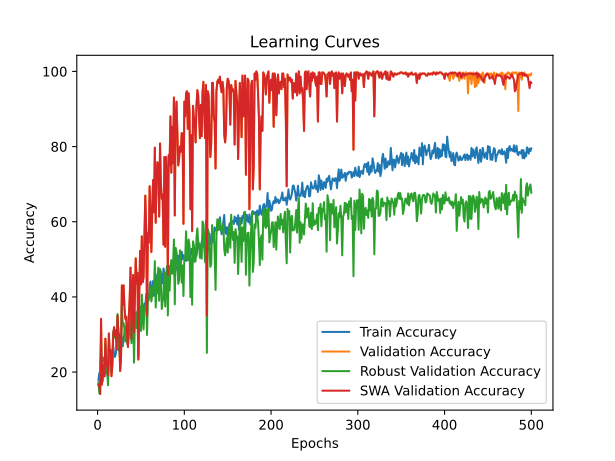

Data behind this chart, as committed beside it:
time; train_accuracy; train_loss; valid_accuracy; valid_loss; valid_accuracy_robust; valid_accuracy_swa; valid_accuracy_robust_swa
40,4922; 17,8472; 1,8134; 16,6667; 1,7952; 17,2414; 16,6667; 17,2414
80,6617; 19,7222; 1,8557; 16,6667; 1,8364; 14,3678; 16,6667; 14,3678
120,0673; 19,9306; 1,8793; 14,1667; 1,7617; 16,1877; 14,1667; 16,1877
156,9169; 24,6528; 1,7977; 34,1667; 1,8465; 28,1609; 34,1667; 28,1609
192,8792; 22,1528; 2,0472; 16,6667; 11,3345; 17,2414; 16,6667; 17,2414
228,7823; 23,9583; 2,2194; 21,9444; 44,0161; 17,6245; 21,9444; 17,6245
256,7196; 22,5000; 2,1065; 19,1667; 40,5008; 19,7318; 19,1667; 19,7318
293,6469; 22,7083; 1,9359; 18,8889; 264,4913; 18,9655; 18,8889; 18,9655
330,0609; 21,8056; 1,8588; 28,8889; 88,3801; 27,5862; 28,8889; 27,5862
365,5009; 20,0694; 2,1828; 21,6667; 6,7813; 19,7318; 21,6667; 19,7318
402,4160; 20,5556; 1,9612; 23,0556; 69,5770; 22,2222; 23,0556; 22,2222
440,5641; 17,9167; 2,1009; 19,1667; 31,6580; 16,4751; 19,1667; 16,4751
480,4173; 22,2917; 1,9142; 30,2778; 2,0486; 27,0115; 30,2778; 27,0115
519,2565; 23,6111; 1,9207; 25,2778; 2,1069; 23,4674; 25,2778; 23,4674
568,3063; 22,1528; 1,8568; 25,8333; 1,8570; 23,2759; 25,8333; 23,2759
609,4228; 23,1250; 1,8228; 18,8889; 5,4898; 20,0192; 18,8889; 20,0192
645,2926; 25,0694; 1,8451; 21,6667; 5,5709; 23,5632; 21,6667; 23,5632
682,7033; 26,8750; 1,7413; 29,7222; 1,7335; 30,7471; 29,7222; 30,7471
720,3482; 24,7917; 1,7983; 31,9444; 1,7147; 31,1303; 31,9444; 31,1303
757,5626; 24,0278; 1,7750; 29,7222; 1,9985; 29,1188; 29,7222; 29,1188
795,5001; 24,7917; 1,7966; 31,1111; 1,7724; 29,6935; 31,1111; 29,6935
833,0650; 27,5694; 1,7539; 26,1111; 1,7481; 28,1609; 26,1111; 28,1609
870,4652; 27,4306; 1,7387; 35,0000; 1,6737; 35,4406; 35,0000; 35,4406
907,2953; 25,7639; 1,7444; 30,5556; 3,4394; 29,2146; 30,5556; 29,2146
947,4503; 26,9444; 1,7283; 29,7222; 1,7642; 27,7778; 29,7222; 27,7778
994,3253; 27,9167; 1,7275; 20,2778; 1,7833; 22,5096; 20,2778; 22,5096
1025,9001; 29,5139; 1,7019; 23,3333; 1,6105; 24,2337; 23,3333; 24,2337
1068,6879; 29,3056; 1,7191; 43,0556; 1,5769; 37,7395; 43,0556; 37,7395
1104,7028; 26,8056; 1,7276; 38,0556; 1,5745; 32,4713; 38,0556; 32,4713
1141,1550; 28,6111; 1,6990; 43,0556; 1,5732; 33,0460; 43,0556; 33,0460
1177,4979; 30,3472; 1,6942; 37,2222; 1,6718; 31,3218; 37,2222; 31,3218
1213,3023; 32,1528; 1,6702; 34,1667; 1,6617; 28,1609; 34,1667; 28,1609
1249,0707; 30,8333; 1,6707; 34,7222; 1,6218; 30,4598; 34,7222; 30,4598
1279,0033; 31,1111; 1,6969; 29,7222; 1,6993; 27,9693; 29,7222; 27,9693
1315,9677; 31,8750; 1,7036; 26,6667; 1,6607; 27,1073; 26,6667; 27,1073
1358,2944; 32,5694; 1,6756; 35,0000; 1,6809; 29,4061; 35,0000; 29,4061
1398,1745; 33,7500; 1,6601; 39,4444; 1,5255; 32,8544; 39,4444; 32,8544
1436,9652; 34,7222; 1,6341; 47,7778; 1,3632; 32,7586; 47,7778; 32,7586
1478,0196; 34,4444; 1,6604; 28,8889; 1,9183; 27,6820; 28,8889; 27,6820
1514,1869; 30,9028; 1,7002; 41,1111; 1,5737; 31,2261; 41,1111; 31,2261
1551,0013; 32,8472; 1,6808; 45,8333; 1,4093; 35,6322; 45,8333; 35,6322
1587,3356; 34,7917; 1,6499; 30,5556; 1,8544; 22,5096; 30,5556; 22,5096
1622,3437; 34,7917; 1,6416; 39,1667; 1,7328; 33,5249; 39,1667; 33,5249
1660,0690; 32,6389; 1,6650; 50,2778; 1,2837; 35,8238; 50,2778; 35,8238
1698,5165; 33,5417; 1,6481; 43,6111; 1,3707; 31,7050; 43,6111; 31,7050
1735,5996; 36,3194; 1,6240; 46,3889; 1,4002; 34,2912; 46,3889; 34,2912
1772,5890; 36,3889; 1,6026; 23,3333; 1,8406; 23,9464; 23,3333; 23,9464
1809,8208; 33,3333; 1,6572; 40,2778; 1,5197; 34,9617; 40,2778; 34,9617
1850,9584; 36,8056; 1,6052; 52,2222; 1,2037; 37,4521; 52,2222; 37,4521
1889,9617; 33,4028; 1,6631; 43,3333; 1,4371; 30,9387; 43,3333; 30,9387
1928,4855; 37,1528; 1,6393; 56,1111; 1,5866; 40,6130; 56,1111; 40,6130
1965,5171; 34,4444; 1,6537; 43,8889; 1,6045; 34,2912; 43,8889; 34,2912
2003,7123; 37,1528; 1,6318; 45,2778; 1,6507; 31,3218; 45,2778; 31,3218
2031,9806; 38,2639; 1,6103; 56,1111; 1,1841; 37,2605; 56,1111; 37,2605
2069,9304; 37,0833; 1,5972; 66,9444; 1,0258; 36,6858; 66,9444; 36,6858
2109,3503; 40,7639; 1,5936; 58,6111; 1,0793; 39,2720; 58,6111; 39,2720
2148,0375; 39,3056; 1,5810; 35,0000; 1,6552; 29,8851; 35,0000; 29,8851
2185,8645; 40,2778; 1,5595; 56,9444; 1,2892; 38,7931; 56,9444; 38,7931
2222,6055; 39,6528; 1,5665; 54,4444; 1,2122; 39,0805; 54,4444; 39,0805
2263,5806; 43,1944; 1,5473; 69,4444; 1,0096; 40,9962; 69,4444; 40,9962
... 440 more rows
